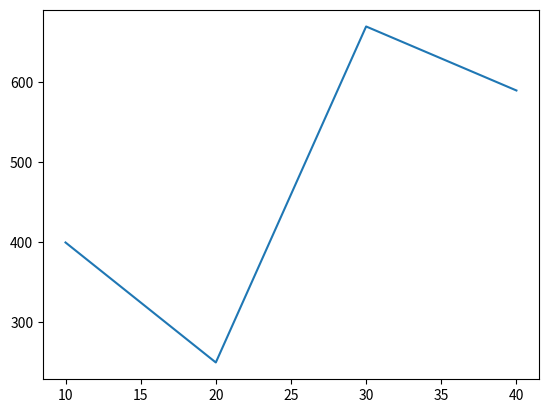

Python code for this plot:
# Problem275
import matplotlib.pyplot as p
x = [10,20,30,40]
y=[400,250,670,590]
p.plot(x,y)
p.show()
